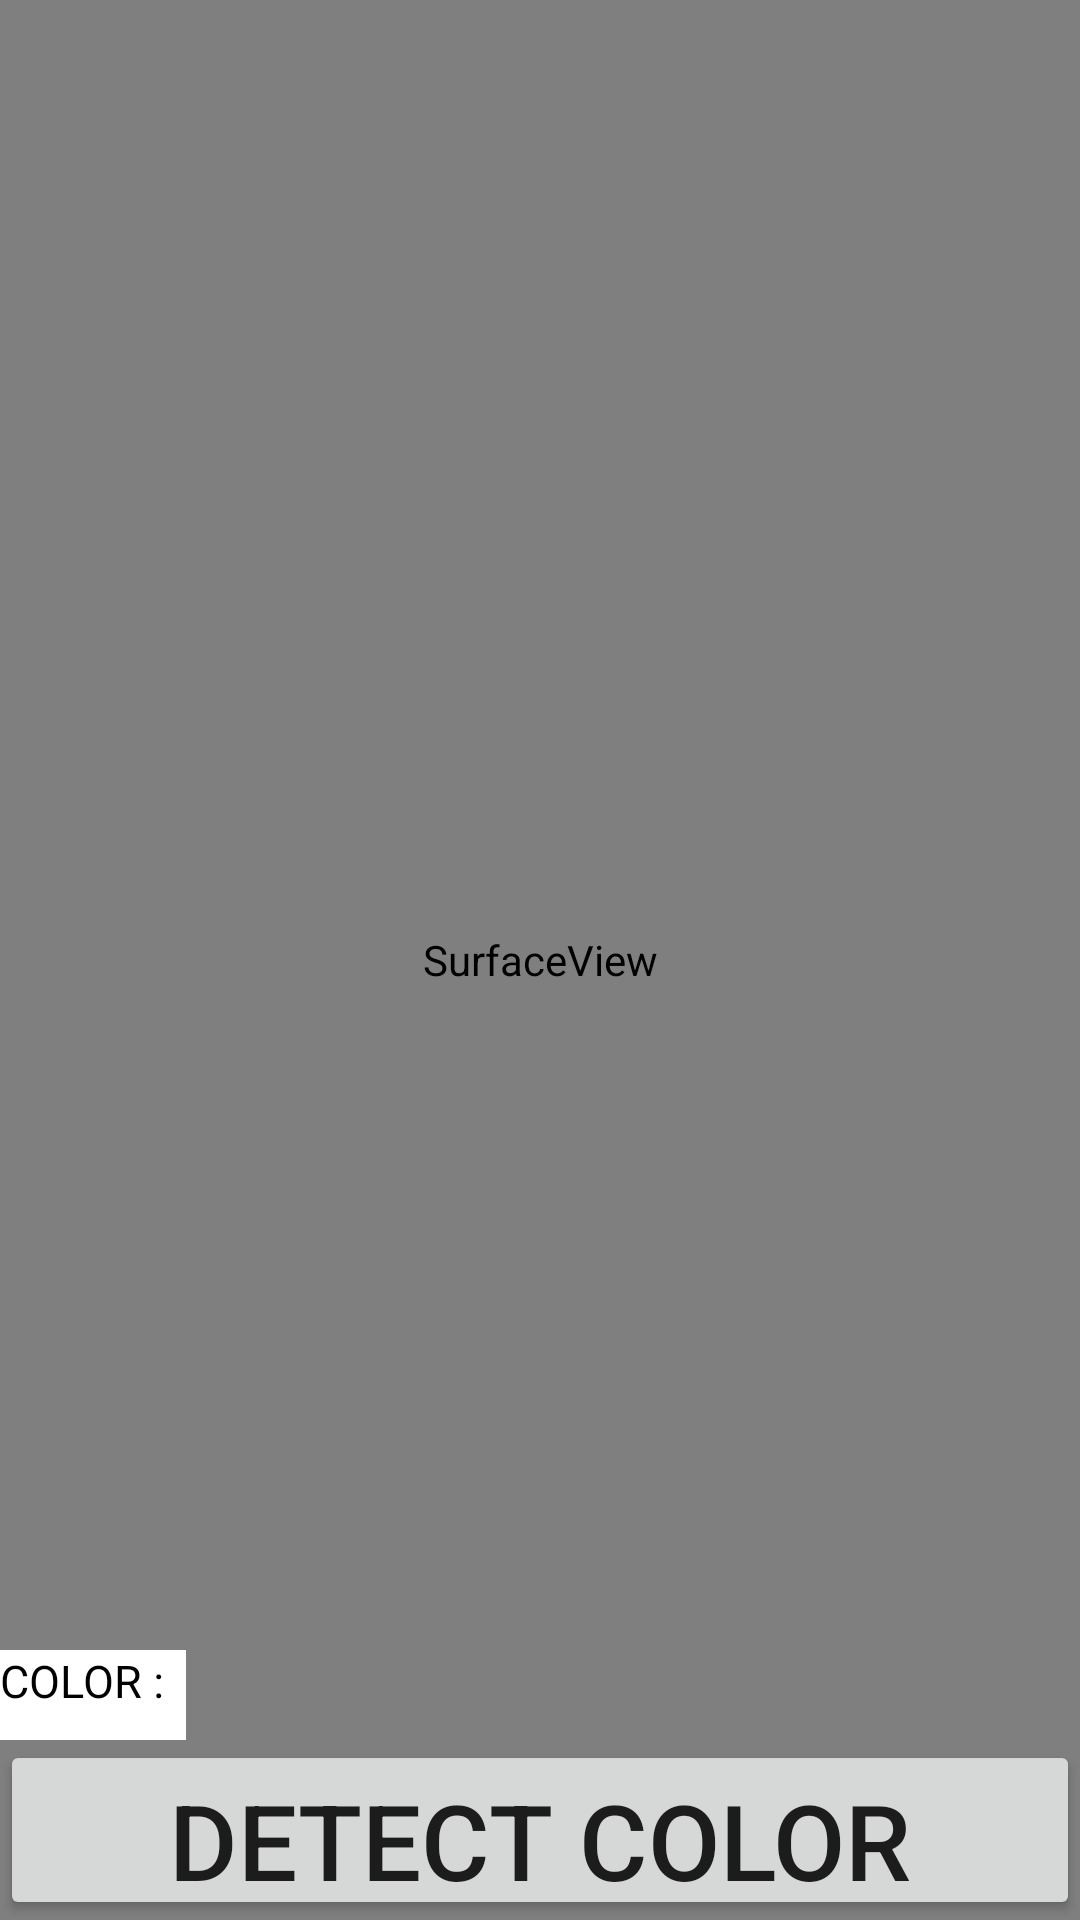

Android layout source for this screen:
<!-- AndroidManifest.xml: application theme AppTheme -->
<!-- res/layout/activity_fullscreen.xml -->
<FrameLayout xmlns:android="http://schemas.android.com/apk/res/android"
    xmlns:tools="http://schemas.android.com/tools"
    android:layout_width="match_parent"
    android:layout_height="match_parent"
    tools:context="com.example.roshni.FullscreenActivity">

    <FrameLayout
        android:id="@+id/cam_prev"
        android:layout_width="match_parent"
        android:layout_height="match_parent"
        android:fitsSystemWindows="true">
    </FrameLayout>
    <SurfaceView
        android:id="@+id/sv1"
        android:layout_width="match_parent"
        android:layout_height="match_parent" />
    <RelativeLayout
        android:layout_width="match_parent"
        android:layout_height="match_parent">

        <Button
            android:layout_width="match_parent"
            android:layout_height="60dp"
            android:layout_alignParentBottom="true"
            android:id="@+id/imgb1"
            android:text="DETECT COLOR"
            android:textSize="35dp"
            />



        <TextView
            android:id="@+id/Cname"
            android:textSize="15dp"
            android:textColor="@android:color/black"
            android:background="@android:color/white"
            android:layout_width="wrap_content"
            android:layout_height="30dp"
            android:text="COLOR :  "
            android:layout_above="@id/imgb1"/>

    </RelativeLayout>
</FrameLayout>
<!-- resources referenced by this layout -->
<resources>
  <style name="AppTheme" parent="Theme.AppCompat.Light.DarkActionBar">
  
          <item name="colorPrimary">#0052cc</item>
          <item name="colorPrimaryDark">@color/colorPrimaryDark</item>
          <item name="colorAccent">@color/colorAccent</item>
      </style>
  <color name="colorPrimaryDark">#00574B</color>
  <color name="colorAccent">#D81B60</color>
</resources>
